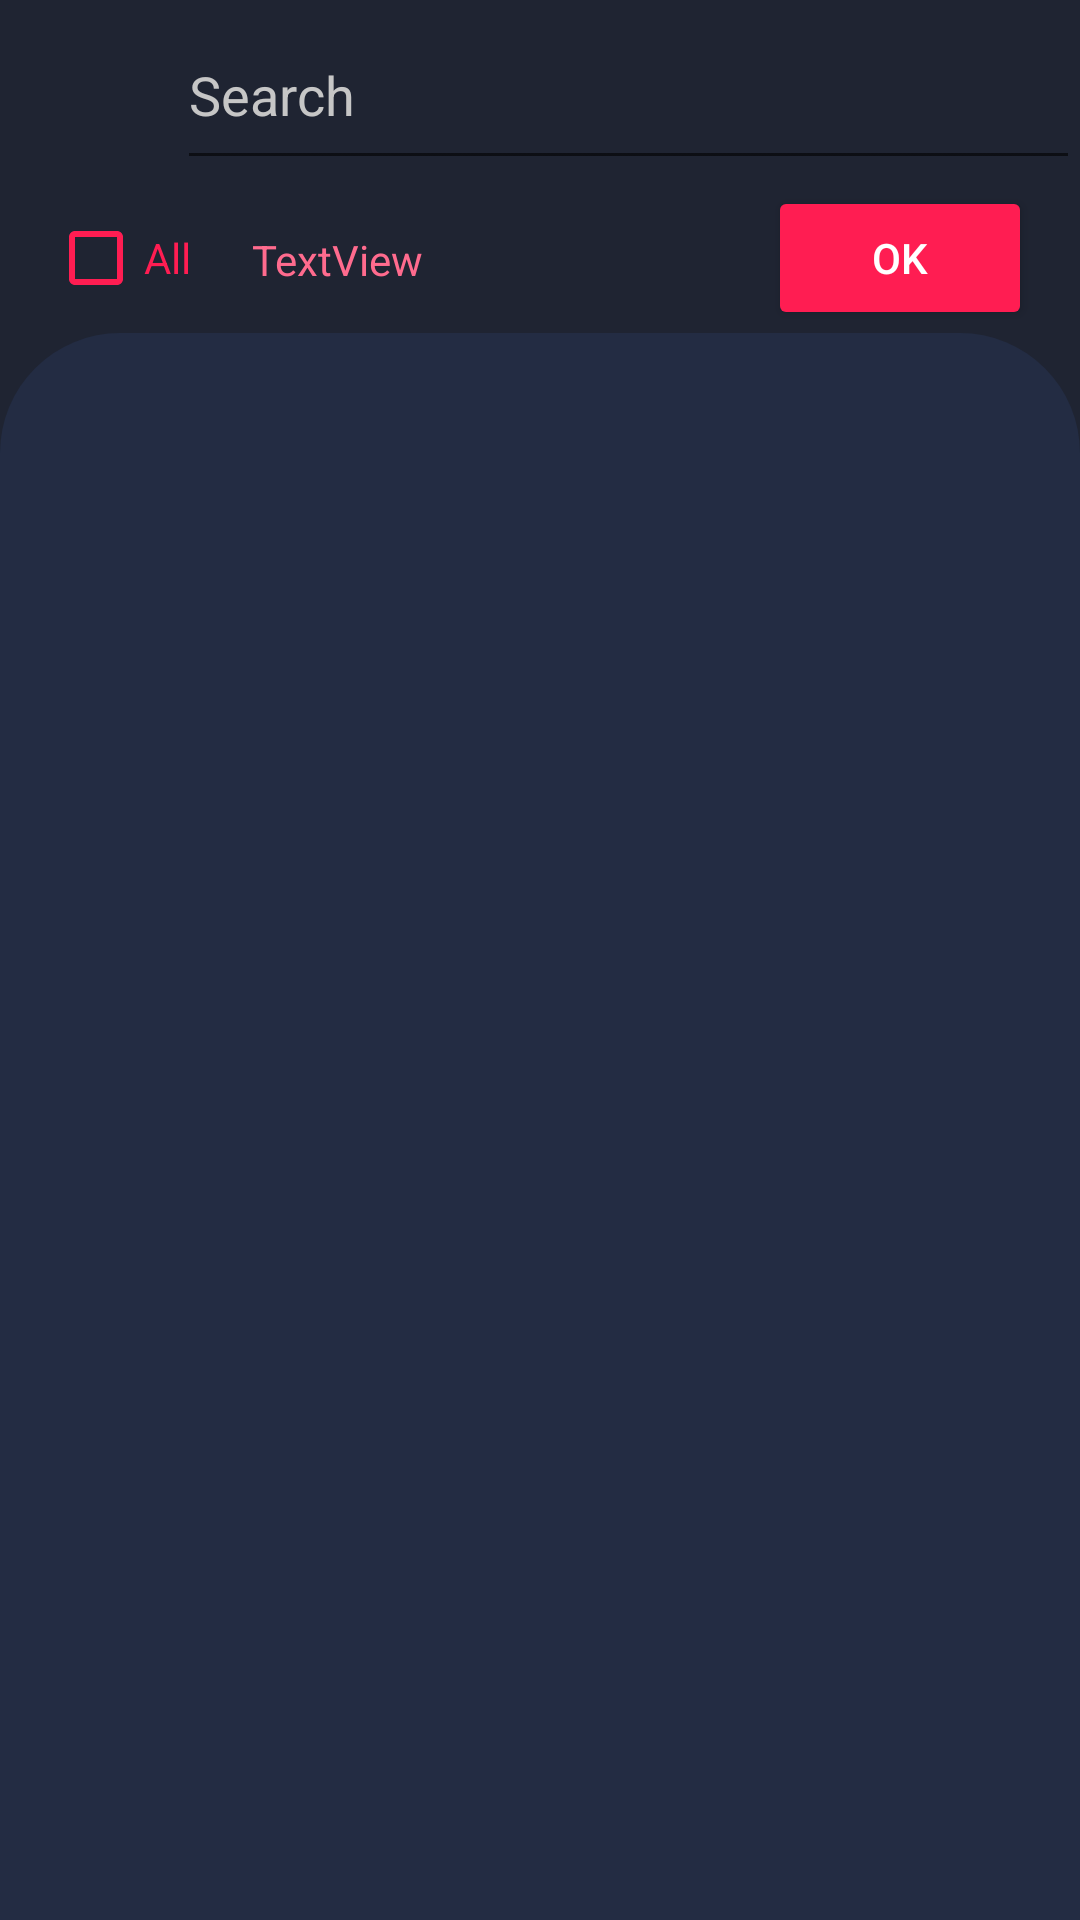

Layout XML and referenced resources for this Android screen:
<!-- AndroidManifest.xml: application theme Theme.FIREFLY -->
<!-- res/layout/activity_add_to_list_track_select.xml -->
<?xml version="1.0" encoding="utf-8"?>
<androidx.constraintlayout.widget.ConstraintLayout xmlns:android="http://schemas.android.com/apk/res/android"
    xmlns:app="http://schemas.android.com/apk/res-auto"
    xmlns:tools="http://schemas.android.com/tools"
    android:layout_width="match_parent"
    android:layout_height="match_parent"
    tools:context=".AddToListTrackSelectActivity"
    android:background="@color/background_1">

    <androidx.constraintlayout.widget.ConstraintLayout
        android:id="@+id/constraintLayout4"
        android:layout_width="match_parent"
        android:layout_height="60dp"
        app:layout_constraintEnd_toEndOf="parent"
        app:layout_constraintStart_toStartOf="parent"
        app:layout_constraintTop_toTopOf="parent" >

        <ImageView
            android:id="@+id/addToListTrackSelectBackButton"
            android:layout_width="29dp"
            android:layout_height="0dp"
            app:layout_constraintDimensionRatio="1:1"
            android:layout_marginStart="10dp"
            app:tint="@color/foreground_1"
            app:layout_constraintBottom_toBottomOf="parent"
            app:layout_constraintStart_toStartOf="parent"
            app:layout_constraintTop_toTopOf="parent"
            app:srcCompat="@drawable/back_ios" />

        <EditText
            android:id="@+id/addToListTrackSelectEditText"
            android:layout_width="0dp"
            android:layout_height="0dp"
            android:ems="10"
            android:layout_marginStart="20dp"
            android:inputType="textPersonName"
            android:textColor="@color/primary_text_color"
            android:hint="Search"
            android:textColorHint="@color/secondary_text_color"
            app:layout_constraintBottom_toBottomOf="parent"
            app:layout_constraintEnd_toEndOf="parent"
            app:layout_constraintStart_toEndOf="@+id/addToListTrackSelectBackButton"
            app:layout_constraintTop_toTopOf="parent" />
    </androidx.constraintlayout.widget.ConstraintLayout>

    <androidx.constraintlayout.widget.ConstraintLayout
        android:id="@+id/constraintLayout5"
        android:layout_width="match_parent"
        android:layout_height="50dp"
        android:layout_marginTop="1dp"
        app:layout_constraintTop_toBottomOf="@+id/constraintLayout4"
        tools:layout_editor_absoluteX="1dp">

        <Button
            android:id="@+id/addToListTrackSelectOkButton"
            android:layout_width="wrap_content"
            android:layout_height="wrap_content"
            android:layout_marginEnd="16dp"
            android:text="OK"
            android:textColor="@color/primary_text_color"
            android:backgroundTint="@color/foreground_1"
            app:layout_constraintBottom_toBottomOf="parent"
            app:layout_constraintEnd_toEndOf="parent"
            app:layout_constraintTop_toTopOf="parent" />

        <CheckBox
            android:id="@+id/addToListTrackSelectCheckButtonALL"
            android:layout_width="wrap_content"
            android:layout_height="wrap_content"
            android:layout_marginStart="16dp"
            android:buttonTint="@color/foreground_1"
            android:text="All"
            android:textColor="@color/foreground_1"
            app:layout_constraintBottom_toBottomOf="parent"
            app:layout_constraintStart_toStartOf="parent"
            app:layout_constraintTop_toTopOf="parent" />

        <TextView
            android:id="@+id/addToListTrackSelectSelectedCount"
            android:layout_width="wrap_content"
            android:layout_height="wrap_content"
            android:layout_marginStart="20dp"
            android:text="TextView"
            android:textColor="@color/foreground_2"
            app:layout_constraintBottom_toBottomOf="parent"
            app:layout_constraintStart_toEndOf="@+id/addToListTrackSelectCheckButtonALL"
            app:layout_constraintTop_toTopOf="parent"
            app:layout_constraintVertical_bias="0.516" />
    </androidx.constraintlayout.widget.ConstraintLayout>

    <androidx.recyclerview.widget.RecyclerView
        android:layout_width="0dp"
        android:layout_height="0dp"
        android:id="@+id/addToListTrackSelectRecyclerView"
        android:background="@drawable/list_background"

        app:layout_constraintBottom_toBottomOf="parent"
        app:layout_constraintEnd_toEndOf="parent"
        app:layout_constraintStart_toStartOf="parent"
        app:layout_constraintTop_toBottomOf="@+id/constraintLayout5"

        android:scrollbarAlwaysDrawVerticalTrack="true"
        android:scrollbars="vertical"
        android:scrollbarStyle="outsideOverlay"
        android:scrollbarSize="20dp"
        android:fadeScrollbars="true"
        android:scrollbarThumbVertical="@drawable/scrollbar"/>
</androidx.constraintlayout.widget.ConstraintLayout>
<!-- resources referenced by this layout -->
<resources>
  <color name="background_1">#1F2432</color>
  <color name="foreground_1">#FF1D52</color>
  <color name="foreground_2">#FF6B8E</color>
  <color name="primary_text_color">#FFFFFF</color>
  <color name="secondary_text_color">#C6C6C6</color>
  <!-- drawable list_background (drawable) -->
  <?xml version="1.0" encoding="utf-8"?>
  <shape xmlns:android="http://schemas.android.com/apk/res/android">
     <corners android:topLeftRadius="40dp" android:topRightRadius="40dp"/>
      <solid android:color="@color/background_2"/>
  </shape>
  <!-- drawable scrollbar (drawable) -->
  <?xml version="1.0" encoding="utf-8"?>
  <shape xmlns:android="http://schemas.android.com/apk/res/android">
      <solid android:color="@color/foreground_1"/>
      <corners android:radius="7dp"/>
  </shape>
  <style name="Theme.FIREFLY" parent="Theme.MaterialComponents.DayNight.NoActionBar">
          
          <item name="android:windowNoTitle">true</item>
          <item name="colorPrimary">@color/background_1</item>
          <item name="colorPrimaryVariant">@color/background_1</item>
          <item name="colorOnPrimary">@color/white</item>
          
          <item name="colorSecondary">@color/foreground_2</item>
          <item name="colorSecondaryVariant">@color/foreground_1</item>
          <item name="colorOnSecondary">@color/black</item>
          
          <item name="android:statusBarColor" tools:targetApi="l">?attr/colorPrimaryVariant</item>
          
          <item name="popupMenuStyle">@style/BasePopupMenu</item>
      </style>
  <color name="background_2">#232C43</color>
  <color name="white">#FFFFFFFF</color>
  <color name="black">#FF000000</color>
  <style name="BasePopupMenu" parent="Widget.AppCompat.PopupMenu">
      <item name="android:layout_width">match_parent</item>
      <item name="android:layout_gravity">center</item>
      <item name="android:layout_height">wrap_content</item>
      <item name="android:textColor">@color/foreground_1</item>
      <item name="android:textSize">15dp</item>
      <item name="android:itemBackground">@color/background_dark</item>
  </style>
  <color name="background_dark">#151D27</color>
</resources>
